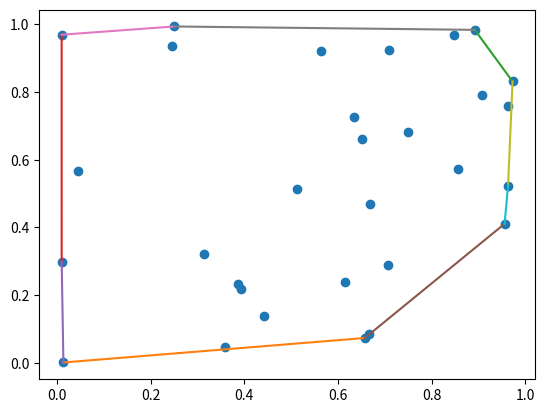

Python code for this plot:
# coding:utf-8
'''
Created on Nov 18, 2018

@author: liuyanan

https://www.youtube.com/watch?v=ZyTO4SwhSeE&list=PLQVvvaa0QuDfefDfXb9Yf0la1fPDKluPF&index=3
'''

import matplotlib.pyplot as plt
import numpy as np
from scipy.spatial import ConvexHull


def line():
    x = [1, 2, 3]
    y = [5, 7, 4]

    x2 = [1, 2, 3]
    y2 = [10, 14, 12]

    plt.plot(x, y, label='First Line')
    plt.plot(x2, y2, label='Second Line')
    plt.xlabel('Plot Number')
    plt.ylabel('Important var')
    plt.title('Interesting Graph\nCheck it out')

    # 添加图例
    plt.legend()
    plt.show()


def barchart():
    x = [2, 4, 6, 8, 10]
    y = [6, 7, 8, 2, 4]

    x2 = [1, 3, 5, 9, 11]
    y2 = [7, 3, 9, 12, 5]

    plt.bar(x, y, label='bars1', color='r')
    plt.bar(x2, y2, label='bars2', color='c')

    plt.xlabel('Plot Number')
    plt.ylabel('Important var')
    plt.title('Interesting Graph\nCheck it out')
    plt.legend()

    plt.show()


def histograms():
    # 这个不是简单的罗列，而是按给定的区间统计各个区间的的个数，可以看到数据的分布
    population_ages = [22, 34, 45, 76, 73, 85, 98, 2, 39, 120, 11, 77, 98, 33, 54, 89, 83, 27, 29, 10, 30, 70]

#     ids = [x for x in range(len(population_ages))]
#     plt.bar(ids, population_ages)

    bins = [0, 10, 20, 30, 40, 50, 60, 70, 80, 90, 100, 120, 130]

    plt.hist(population_ages, bins, histtype='bar', rwidth=0.8)

    plt.xlabel('Plot Number')
    plt.ylabel('Important var')
    plt.title('Interesting Graph\nCheck it out')
    plt.legend()

    plt.show()


def scatter_plots():
    x = [1, 2, 3, 4, 5, 6, 7, 8]
    y = [4, 6, 7, 1, 9, 2, 8, 2]

    y2 = [12, 3, 2, 13, 4, 9, 10, 1]

    plt.scatter(x, y, label='skitcat', marker='+', s=100)
    plt.scatter(x, y2, label='skitcat', marker='o', s=100)

    plt.xlabel('Plot Number')
    plt.ylabel('Important var')
    plt.title('Interesting Graph\nCheck it out')
    plt.legend()
    plt.show()


def stack_plots():
    days = [1, 2, 3, 4, 5]
    sleeping = [7, 8, 6, 11, 7]
    eating = [2, 3, 4, 3, 2]
    working = [7, 8, 7, 2, 2]
    playing = [8, 5, 7, 8, 13]

    plt.stackplot(days, sleeping, eating, working, playing, colors=['m', 'c', 'r', 'k'], labels=['sleeping', 'eating', 'working', 'playing'])

    plt.xlabel('Plot Number')
    plt.ylabel('Important var')
    plt.title('Interesting Graph\nCheck it out')
    plt.legend()
    plt.show()


def pie_charts():
    slices = [7, 2, 2, 13]
    activities = ['sleeping', 'eating', 'working', 'playing']
    colors = ['c', 'm', 'r', 'b']

    plt.pie(slices,
            labels=activities,
            colors=colors,
            shadow=True,
            explode=(0, 0.1, 0.5, 0),
            autopct='%1.1f%%')

    plt.title('Interesting Graph\nCheck it out')
    plt.show()


def numpy_test():
    N = 8
    y = np.zeros(N)
    x1 = np.linspace(0, 10, N, endpoint=True)
    x2 = np.linspace(0, 10, N, endpoint=False)

    plt.plot(x1, y, 'o--', label='with_endpoint')
    plt.plot(x2, y - 0.5, '4', label='without_endpoint')
    plt.ylim([-1, 1])
    plt.xlabel('xlabel')
    plt.ylabel('ylabel')

    plt.legend()

    plt.show()


def draw_hull():
    # 给元素添加一个边界
    points = np.random.rand(30, 2)
    print(points)

    # 下边这个函数是找到所有点的最外边的边界
    hull = ConvexHull(points)

    # 把点先画上
    plt.plot(points[:, 0], points[:, 1], 'o')

    # 画边
    for simplex in hull.simplices:
        print(points[simplex, 0], simplex)
        # 这个simplex=[17 26], points[[17, 26], 0] 的用法指的是 选取17，26两行中的 第0列的两个元素
        # 这个plot相当于是连接两个点
        plt.plot(points[simplex, 0], points[simplex, 1], '-')

    plt.show()


if __name__ == '__main__':
    # line()
    # barchart()
    # histograms()
    # scatter_plots()
    # stack_plots()
    # pie_charts()
    # numpy_test()
    draw_hull()
